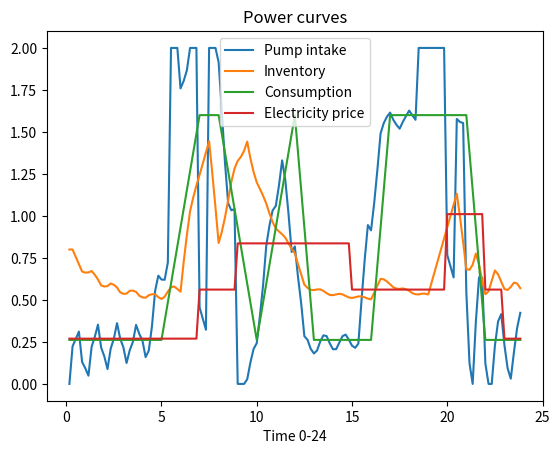

The matplotlib source for this figure:
import numpy as np
import math
import matplotlib.pyplot as plt

#  units : 
#     volume - 10e+4 m3, 
#     time - minute (e.g. t=120 means 2:00AM)

# simplified demand curve on peak season (190k m3/day)
SIMPLE_DEMAND_PREDICTION = [0.262, 0.262, 0.262, 0.262, 0.262, 0.262, 0.931, 1.6, 1.6, 0.931, 
        0.262, 0.931, 1.6, 0.262, 0.262, 0.262, 0.262, 1.6, 1.6, 1.6, 1.6, 1.6, 0.262, 0.262]
ELECTRICITY_PRICE = [0.2695, 0.2695, 0.2695, 0.2695, 0.2695, 0.2695, 0.2695, 0.5615, 0.5615, 0.8366, 
        0.8366, 0.8366, 0.8366, 0.8366, 0.8366, 0.5615, 0.5615, 0.5615, 0.5615, 0.5615, 1.0107, 1.0107, 
        0.5615, 0.2695]
STORAGE_CAPACITY = 2 # max capacity of storage pools, currently 
INITIAL_STORAGE = 0.8
STORAGE_ALERT_THRESHOLD = 0.5
STORAGE_SAFETY_LINE = 0.6

INTAKE_CEILING = 2
DTIME = 10 # dt - computational interval
PREDICTION_LEAD = 60 # prediction lead time (T)
PROCESSING_TIME = 40 # water processing time

# predicted the water demand of (t, t + lead-time) based on demand curve
def predictDemand(t, duration = 60):
    PRED_SLICES = math.floor(duration / DTIME)
    d = 0
    for i in range(PRED_SLICES):
        hr = math.floor(t / 60)
        hr = hr if hr < 24 else hr -24
        d += SIMPLE_DEMAND_PREDICTION[hr] / PRED_SLICES
        t += DTIME
    return d

# max speed of next prediction period: strategy for valley price
def getMaxSpeed(demand, inventory):
    speed = (STORAGE_CAPACITY - inventory + demand)
    return speed if speed <= INTAKE_CEILING else INTAKE_CEILING

# min speed to keep the level over alert threshold in next prediction period
def getMinSpeed(demand, inventory):
    deficit = (demand - inventory + STORAGE_ALERT_THRESHOLD)
    speed = deficit
    if speed < 0:
        speed = 0
    if speed > INTAKE_CEILING:
        speed = INTAKE_CEILING
    return speed

# electricity pricing at time t
def electricityRate(t):
    hr = math.floor(t / 60)
    hr = hr if hr < 24 else hr -24
    return ELECTRICITY_PRICE[hr]

# speed adjustment algorithm:
#  - if 
def adjustSpeed(t, demand, supply, inventory):
    erate = electricityRate(t)
    erate_trend = 0
    for time_lapse in range(0, PREDICTION_LEAD + PROCESSING_TIME, DTIME):
        erate_trend = electricityRate(t + time_lapse) - erate
        if erate_trend != 0:
            break
    inventory_in_control = inventory - demand + supply # can only control supply after processing time
    demand_in_control = predictDemand(t + PROCESSING_TIME)
    maxspeed = getMaxSpeed(demand_in_control, inventory_in_control)
    minspeed = getMinSpeed(demand_in_control, inventory_in_control)
    speed = maxspeed if erate_trend > 0 else minspeed
    return speed

def simulateDemandSupply():
    print('simulate demand supply curve ... ')
    inventory = INITIAL_STORAGE
    intakes = []
    inventories = []
    dtimes = []
    erates = []
    demands = []
    for t in range(DTIME, 60 * 24, DTIME):
        demand = predictDemand(t)
        # supply should be PROCESSING_TIME slower than intake
        k = math.floor((t - PROCESSING_TIME) / DTIME)
        supply = intakes[k if k > 0 else 0] if intakes else demand
        intake = adjustSpeed(t, demand, supply, inventory)
        # print('time at: ', math.floor(t/60), ':', t % 60, ', speed: ', 
        #        in_speed, ', volume: ', currentStorageVol)
        intakes.append(intake)
        inventories.append(inventory)
        dtimes.append(t/60)
        demands.append(demand)
        erates.append(electricityRate(t))
        inventory = inventory + (supply - demand) * DTIME / 60
        if inventory > STORAGE_CAPACITY:
            print('Alert: !!!storage overflow!!!')
            inventory = STORAGE_CAPACITY

    plt.plot(dtimes, intakes, label='Pump intake')
    plt.plot(dtimes, inventories, label='Inventory')
    plt.plot(dtimes, demands, label='Consumption')
    plt.plot(dtimes, erates, label='Electricity price')
    plt.title('Power curves')
    plt.xlabel('Time 0-24')
    plt.ylabel('')
    plt.legend()
    plt.show()

simulateDemandSupply()

